pico-8 play session: hold ← + tap ❎, after a click and taps of 🅾, ❎, 🅾+❎, 🅾 in the second before t = 0

[t = 1 s] hold ← ~1s, tap ❎ ~2×
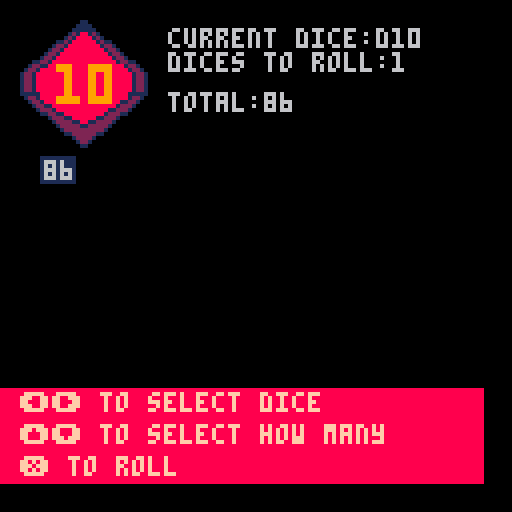
[t = 2 s] hold ← ~2s, tap ❎ ~4×
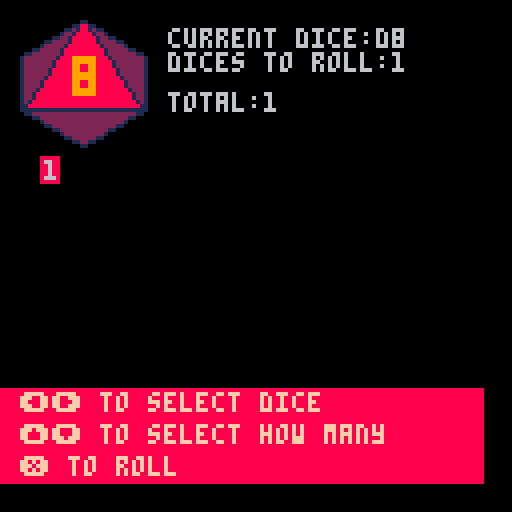
[t = 4 s] hold ← ~4s, tap ❎ ~7×
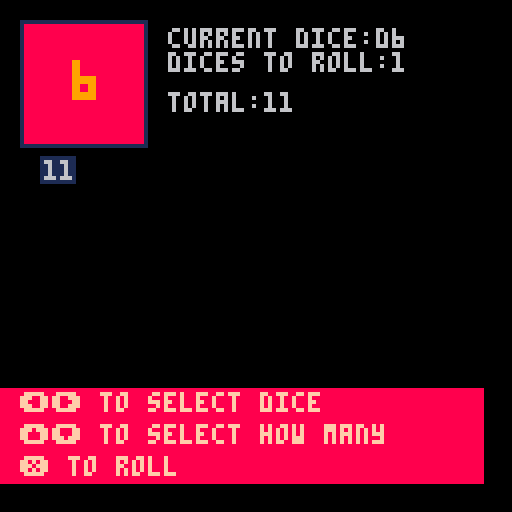
[t = 6 s] hold ← ~6s, tap ❎ ~10×
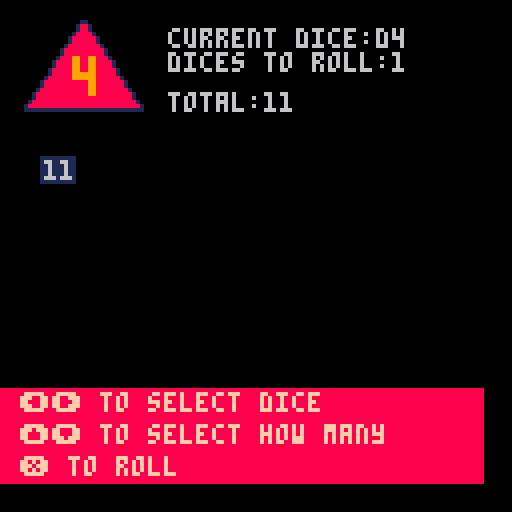

pico-8 cartridge
version 43
__lua__
--d&d dice roller

dices={
	{"d4",4,1,-1,true},
	{"d6",6,5,0,true},
	{"d8",8,9,-1,true},
	{"d10",10,64,1,true},
	{"d12",12,68,3,false},
	{"d20",20,72,5,false},
	{"d100",100,64,3,false}
}

dice=2
toroll=1
maxroll=60
res={}

margin=5

function _init()
	
end

function _update()
	if(btnp(➡️))dice+=1
	if(btnp(⬅️))dice-=1 
	if(btnp(⬆️))toroll=min(toroll+1,maxroll)
	if(btnp(⬇️))toroll=max(toroll-1,1)
	
	if dice<1 then
		dice=#dices
	elseif dice>#dices then
		dice=1
	end
	
	if(btnp(❎))rolldice()
end

function _draw()
	cls()
	
	draw_dice(margin,margin)
	
	print("current dice:"..dices[dice][1],margin*2+32,margin+2,6)
	print("dices to roll:"..toroll,margin*2+32,margin*2+3,6)
	if(#res>0) print("total:"..gettotal(),margin*2+32,margin*4+3,6)
	
	for y=1,6 do
		for x=1,10 do
			local index=(y-1)*10+x
			if(index>#res) goto finish
			local bcol="\#1"
			local col=6
			if(res[index]==1)bcol="\#8"
			if(res[index]==20)bcol="\#3"col=9
			print(bcol..res[index],margin*x+x*6,32+y*7+1*y,col)
		end
	end
	::finish::
	
	draw_inst()
end

function draw_dice(x,y)
	spr(dices[dice][3],x,y,4,4)
	local txt=tostr(dices[dice][2])
	if dices[dice][5] then
		print("\^w\^t"..txt,x+17-#txt*4,y+10+dices[dice][4],9)
	else
		print(txt,x+16-#txt*2,y+10+dices[dice][4],9)
	end
end

function draw_inst()
	local y=97
	rectfill(0,y,120,120,8)
	print("⬅️➡️ to select dice",margin,y+1,15)
	print("⬆️⬇️ to select how many",margin,y+2+7,15)
	print("❎ to roll",margin,y+3+14,15)
end

function rolldice()
	res={}
	local max=dices[dice][2]
	for i=1,toroll do
		add(res,ceil(rnd(max)))
	end
	
	if(toroll>1)sort()
end

function gettotal()
	local sum=0
	for i in all(res) do
		sum+=i
	end
	
	return sum
end

function sort()
	local sorted=false
	local index=1
	for i=1,#res do
		index=1
		sorted=false
		while not sorted do
			if(res[index]>res[index+1])swap(res,index,index+1)
			index+=1
			if(index>#res-1)sorted=true
		end
	end
end

function swap(tbl,a,b)
	local temp=tbl[a]
	tbl[a]=tbl[b]
	tbl[b]=temp
end
__gfx__
00000000000000000000000110000000000000001111111111111111111111111111111100000000000000011000000000000000000000000000000000000000
00000000000000000000001881000000000000001888888888888888888888888888888100000000000001188110000000000000000000000000000000000000
00700700000000000000001881000000000000001888888888888888888888888888888100000000000112188121100000000000000000000000000000000000
00077000000000000000018888100000000000001888888888888888888888888888888100000000001221888812210000000000000000000000000000000000
00077000000000000000188888810000000000001888888888888888888888888888888100000000112218888881221100000000000000000000000000000000
00700700000000000000188888810000000000001888888888888888888888888888888100000011222218888881222211000000000000000000000000000000
00000000000000000001888888881000000000001888888888888888888888888888888100000122222188888888122222100000000000000000000000000000
00000000000000000018888888888100000000001888888888888888888888888888888100011222221888888888812222211000000000000000000000000000
00000000000000000018888888888100000000001888888888888888888888888888888101122222221888888888812222222110000000000000000000000000
00000000000000000188888888888810000000001888888888888888888888888888888112222222218888888888881222222221000000000000000000000000
00000000000000001888888888888881000000001888888888888888888888888888888112222222188888888888888122222221000000000000000000000000
00000000000000001888888888888881000000001888888888888888888888888888888112222222188888888888888122222221000000000000000000000000
00000000000000018888888888888888100000001888888888888888888888888888888112222221888888888888888812222221000000000000000000000000
00000000000000018888888888888888100000001888888888888888888888888888888112222221888888888888888812222221000000000000000000000000
00000000000000188888888888888888810000001888888888888888888888888888888112222218888888888888888881222221000000000000000000000000
00000000000001888888888888888888881000001888888888888888888888888888888112222188888888888888888888122221000000000000000000000000
00000000000001888888888888888888881000001888888888888888888888888888888112222188888888888888888888122221000000000000000000000000
00000000000018888888888888888888888100001888888888888888888888888888888112221888888888888888888888812221000000000000000000000000
00000000000188888888888888888888888810001888888888888888888888888888888112218888888888888888888888881221000000000000000000000000
00000000000188888888888888888888888810001888888888888888888888888888888112218888888888888888888888881221000000000000000000000000
00000000001888888888888888888888888881001888888888888888888888888888888112188888888888888888888888888121000000000000000000000000
00000000018888888888888888888888888888101888888888888888888888888888888111888888888888888888888888888811000000000000000000000000
00000000011111111111111111111111111111101888888888888888888888888888888111111111111111111111111111111111000000000000000000000000
00000000000000000000000000000000000000001888888888888888888888888888888101122222222222222222222222222110000000000000000000000000
00000000000000000000000000000000000000001888888888888888888888888888888100011222222222222222222222211000000000000000000000000000
00000000000000000000000000000000000000001888888888888888888888888888888100000122222222222222222222100000000000000000000000000000
00000000000000000000000000000000000000001888888888888888888888888888888100000011222222222222222211000000000000000000000000000000
00000000000000000000000000000000000000001888888888888888888888888888888100000000112222222222221100000000000000000000000000000000
00000000000000000000000000000000000000001888888888888888888888888888888100000000001222222222210000000000000000000000000000000000
00000000000000000000000000000000000000001888888888888888888888888888888100000000000112222221100000000000000000000000000000000000
00000000000000000000000000000000000000001888888888888888888888888888888100000000000001122110000000000000000000000000000000000000
00000000000000000000000000000000000000001111111111111111111111111111111100000000000000011000000000000000000000000000000000000000
00000000000000011000000000000000000000000000001111000000000000000000000000000011110000000000000000000000000000000000000000000000
00000000000000111100000000000000000000000011112112111100000000000000000000001122221100000000000000000000000000000000000000000000
00000000000001111110000000000000000000111122222112222211110000000000000000112222222211000000000000000000000000000000000000000000
00000000000012188121000000000000000011222222222112222222221100000000000111222222222222111000000000000000000000000000000000000000
00000000000121888812100000000000000012222222221881222222222100000000011222222222222222222110000000000000000000000000000000000000
00000000011218888881211000000000000122222222218888122222222210000001122222222222222222222221100000000000000000000000000000000000
00000000122188888888122100000000000122222222188888812222222210000111111111111111111111111111111000000000000000000000000000000000
00000001221888888888812210000000001222222211888888881122222221001122222222222188812222222222221100000000000000000000000000000000
00000012218888888888881221000000001222222188888888888812222221001122222222222188812222222222221100000000000000000000000000000000
00000122188888888888888122100000012222221888888888888881222222101212222222221888881222222222212100000000000000000000000000000000
00011221888888888888888812211000012222218888888888888888122222101212222222221888881222222222212100000000000000000000000000000000
00122118888888888888888888122100111222188888888888888888812221111212222222218888888122222222212100000000000000000000000000000000
01221888888888888888888888812210122111888888888888888888881112211212222222218888888122222222212100000000000000000000000000000000
12218888888888888888888888881221122221888888888888888888881222211221222222188888888812222222122100000000000000000000000000000000
12218888888888888888888888881221122222188888888888888888812222211221222222188888888812222222122100000000000000000000000000000000
12218888888888888888888888881221122222188888888888888888812222211221222221888888888881222222122100000000000000000000000000000000
12218888888888888888888888881221012222118888888888888888122222101221222221888888888881222221222100000000000000000000000000000000
12218888888888888888888888881221012222218888888888888888122222101222122218888888888888122221222100000000000000000000000000000000
11111888888888888888888888811111012222218888888888888888122222101222122218888888888888122221222100000000000000000000000000000000
01221888888888888888888888812210012222221888888888888881222222101222122188888888888888812212222100000000000000000000000000000000
00122188888888888888888881122100012222221888888888888881222222101222122188888888888888812212222100000000000000000000000000000000
00012211888888888888888812221000012222221888888888888881222222101222211888888888888888881212222100000000000000000000000000000000
00001222188888888888881122210000012222222188888888888812222222101222211888888888888888881212222100000000000000000000000000000000
00000112211888888888812221100000001222222188888888888812222221001222218888888888888888888122222100000000000000000000000000000000
00000001222118888881122210000000000122222218888888888122222210000111111111111111111111111111111000000000000000000000000000000000
00000000122221188112222100000000000012222211111111111122222100000001122212222222222222212221100000000000000000000000000000000000
00000000012222211222221000000000000012222212222222222122222100000000011221222222222222122110000000000000000000000000000000000000
00000000001222222222210000000000000001222122222222222212221000000000000122122222222221221000000000000000000000000000000000000000
00000000000112222221100000000000000000122122222222222212210000000000000011212222222212110000000000000000000000000000000000000000
00000000000001222210000000000000000000011222222222222221100000000000000000111222222111000000000000000000000000000000000000000000
00000000000000122100000000000000000000000111122222211110000000000000000000001122221100000000000000000000000000000000000000000000
00000000000000011000000000000000000000000000011111100000000000000000000000000011110000000000000000000000000000000000000000000000
